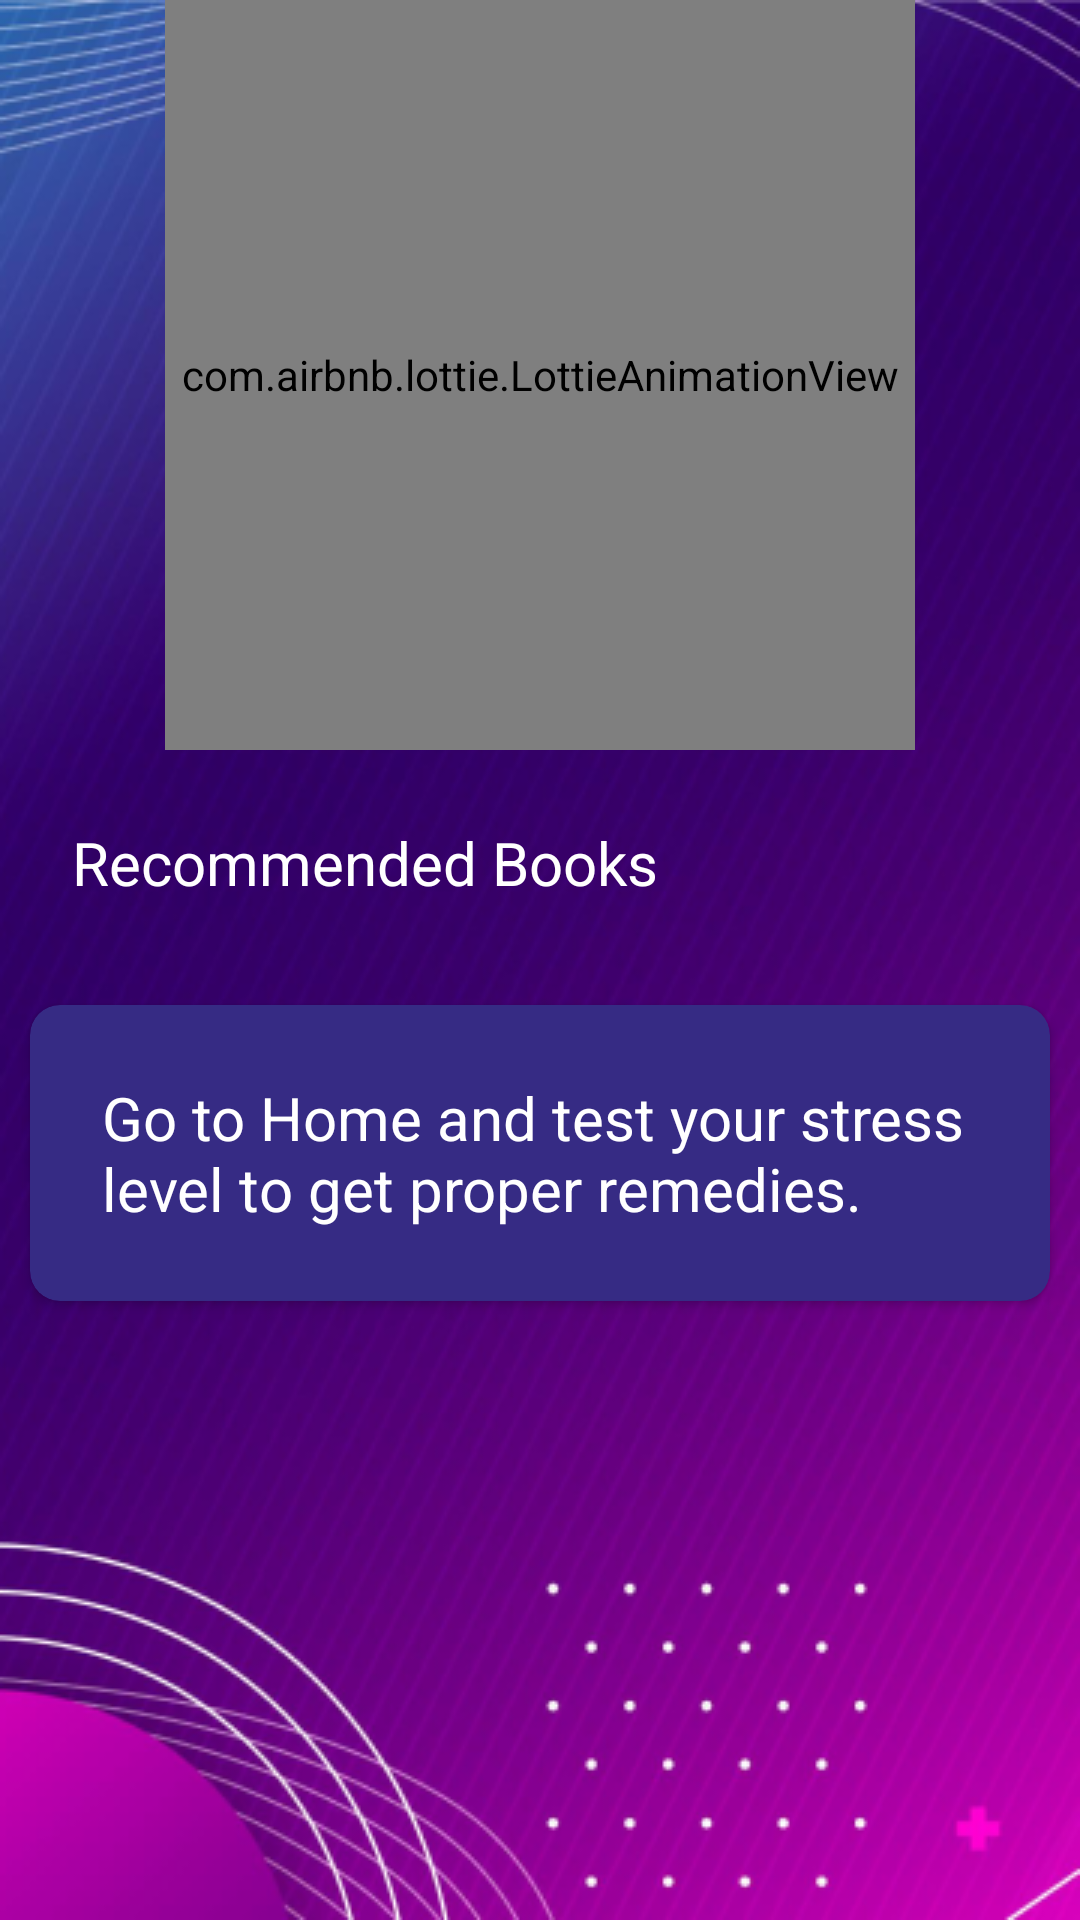

Here is an Android app screen rendered from its layout file. Give the layout XML and the strings, colors and styles it references.
<!-- AndroidManifest.xml: application theme Theme.StressTester -->
<!-- res/layout/fragment_remedies_page.xml -->
<?xml version="1.0" encoding="utf-8"?>
<ScrollView android:layout_height="match_parent"
    android:layout_width="match_parent"
    xmlns:app="http://schemas.android.com/apk/res-auto"
    android:background="@drawable/app_bg"
    xmlns:android="http://schemas.android.com/apk/res/android">
    <LinearLayout xmlns:android="http://schemas.android.com/apk/res/android"
        xmlns:tools="http://schemas.android.com/tools"
        android:layout_width="match_parent"
        android:layout_height="match_parent"
        android:orientation="vertical"
        tools:context=".ui.RemediesPageFragment">
        <com.airbnb.lottie.LottieAnimationView
            android:id="@+id/anim"
            android:layout_width="250dp"
            android:layout_height="250dp"
            android:layout_gravity="center"
            app:lottie_rawRes="@raw/meditate"
            app:lottie_autoPlay="true"
            app:lottie_loop="true"/>
        <androidx.cardview.widget.CardView
            android:layout_width="match_parent"
            android:layout_height="wrap_content"
            app:cardCornerRadius="10dp"
            android:layout_margin="30dp"
            android:id="@+id/remedyHolder"
            android:visibility="gone"
            android:backgroundTint="@color/light_black"
            >
            <LinearLayout
                android:layout_width="match_parent"
                android:layout_height="wrap_content"
                android:background="@drawable/card_bg"
                android:orientation="vertical">
                <ImageView
                    android:id="@+id/image"
                    android:layout_width="match_parent"
                    android:layout_height="220dp"
                    android:scaleType="fitXY"
                    android:layout_marginBottom="10dp"
                    android:src="@drawable/stress"/>
                <TextView
                    android:layout_width="match_parent"
                    android:layout_height="wrap_content"
                    android:layout_gravity="center"
                    android:layout_marginHorizontal="24dp"
                    android:layout_marginVertical="12dp"
                    android:textStyle="bold"
                    android:text="@string/the_remedy_is_based_on_your_latest_diagnosis"
                    style="@style/text_style"
                    android:textSize="20sp" />
                <TextView
                    android:id="@+id/remedy"
                    android:layout_width="match_parent"
                    android:layout_height="wrap_content"
                    android:layout_gravity="center"
                    android:layout_marginHorizontal="24dp"
                    android:layout_marginVertical="12dp"
                    style="@style/text_style"
                    android:textSize="20sp" />
                <com.google.android.material.button.MaterialButton
                    android:layout_width="wrap_content"
                    android:layout_height="wrap_content"
                    android:backgroundTint="@color/purple"
                    app:layout_constraintTop_toBottomOf="@id/progressBar"
                    app:layout_constraintStart_toStartOf="parent"
                    app:layout_constraintEnd_toEndOf="parent"
                    android:textColor="@color/white"
                    android:textSize="20sp"
                    android:text="Call Now"
                    android:layout_margin="20dp"
                    android:layout_gravity="center"
                    android:textAllCaps="false"
                    android:id="@+id/Call"/>

            </LinearLayout>
        </androidx.cardview.widget.CardView>

        <LinearLayout
            android:id="@+id/bookList"
            android:layout_width="match_parent"
            android:layout_height="wrap_content"
            android:orientation="vertical">
            <TextView
                android:layout_width="match_parent"
                android:layout_height="wrap_content"
                android:layout_gravity="center"
                android:layout_margin="24dp"
                android:text="Recommended Books"
                style="@style/text_style"
                android:textSize="20sp" />
        </LinearLayout>
        <androidx.cardview.widget.CardView
            android:layout_width="match_parent"
            android:layout_height="wrap_content"
            android:id="@+id/not_tested_msg"
            app:cardCornerRadius="10dp"
            android:layout_margin="10dp"
            android:backgroundTint="#362B84"
            >
            <TextView
                android:layout_width="match_parent"
                android:layout_height="wrap_content"
                android:layout_gravity="center"
                android:layout_margin="24dp"
                android:text="@string/text_showing_first_test_then_get"
                style="@style/text_style"
                android:textSize="20sp" />
        </androidx.cardview.widget.CardView>

    </LinearLayout></ScrollView>
<!-- resources referenced by this layout -->
<resources>
  <color name="light_black">#E9726B6B</color>
  <color name="purple">#7332EC</color>
  <color name="white">#FFFFFFFF</color>
  <!-- drawable app_bg: png bitmap (drawable, 258442 bytes) -->
  <!-- drawable card_bg (drawable) -->
  <?xml version="1.0" encoding="utf-8"?>
  <shape
      xmlns:android="http://schemas.android.com/apk/res/android"
      android:shape="rectangle">
  
    <gradient android:angle="180"
        android:startColor="#5937B4"
        android:endColor="#362B84"/>
  
    <corners android:radius="10dp"/>
  
  </shape>
  <string name="text_showing_first_test_then_get">Go to Home and test your stress level to get proper remedies.</string>
  <string name="the_remedy_is_based_on_your_latest_diagnosis">The remedy is based on your latest diagnosis.</string>
  <style name="text_style">
          <item name="fontFamily">@font/inter_font</item>
          <item name="android:textSize">14sp</item>
          <item name="android:textColor">#FFFFFF</item>
      </style>
  <style name="Theme.StressTester" parent="Theme.MaterialComponents.Light.NoActionBar">
          
          <item name="colorPrimary">@color/purple_500</item>
          <item name="colorPrimaryVariant">@color/purple_700</item>
          <item name="colorOnPrimary">@color/white</item>
          
          <item name="colorSecondary">@color/teal_200</item>
          <item name="colorSecondaryVariant">@color/teal_700</item>
          <item name="colorOnSecondary">@color/black</item>
          
          <item name="android:statusBarColor">?attr/colorPrimaryVariant</item>
          
      </style>
  <color name="purple_500">#FF6200EE</color>
  <color name="purple_700">#FF3700B3</color>
  <color name="teal_200">#FF03DAC5</color>
  <color name="teal_700">#FF018786</color>
  <color name="black">#FF000000</color>
</resources>
